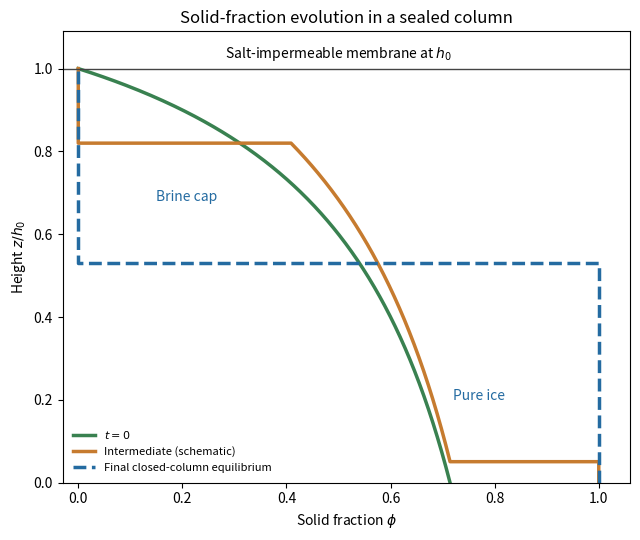

Source code (Python):
"""Solid fraction in a salt-sealed column: qualitative transient and final budget.
Python 3.14; NumPy/Matplotlib. Output basename to caller CWD.
"""
import numpy as np
import matplotlib
matplotlib.use("Agg")
import matplotlib.pyplot as plt
H,c,d,D=4.0,1.0,0.5,1.0
h0=H-c-d
N=c*(h0+d*np.log1p(h0/c))
lf=(np.sqrt((c+d)**2+4*N)-(c+d))/2
hf=h0-lf
z=np.linspace(0,h0,401)
initial=(h0-z)/(c+h0-z)
# Illustrative intermediate cut through the exact interior characteristics;
# the roof location is schematic, not a numerical moving-boundary solution.
t=0.5
zs=H-np.sqrt(H*H-2*D*t)
hm=0.82*h0
zm=np.linspace(zs,hm,300)
phim=1-c/(np.sqrt((H-zm)**2+2*D*t)-d)
fig,ax=plt.subplots(figsize=(6.5,5.5),facecolor="white")
ax.set_facecolor("white")
ax.plot(initial,z/h0,lw=2.5,label=r"$t=0$",color="#398150")
px=np.r_[1,1,phim,0,0]
py=np.r_[0,zs/h0,zm/h0,hm/h0,1]
ax.plot(px,py,lw=2.5,label="Intermediate (schematic)",color="#c67b2f")
ax.plot([1,1,0,0],[0,hf/h0,hf/h0,1],lw=2.5,label="Final closed-column equilibrium",color="#246ba1",ls="--")
ax.axhline(1,color="#444444",lw=1)
ax.text(0.5,1.025,r"Salt-impermeable membrane at $h_0$",ha="center",fontsize=10)
ax.text(0.15,0.68,"Brine cap",color="#246ba1",fontsize=10)
ax.text(0.72,0.20,"Pure ice",color="#246ba1",fontsize=10)
ax.set_xlim(-0.03,1.06)
ax.set_ylim(0,1.09)
ax.set_xlabel(r"Solid fraction $\phi$")
ax.set_ylabel(r"Height $z/h_0$")
ax.legend(frameon=False,loc="lower left",fontsize=8)
ax.set_title("Solid-fraction evolution in a sealed column")
fig.tight_layout()
fig.savefig("paper-72-mush-evolution.png",dpi=150,facecolor="white",transparent=False)
plt.close(fig)
